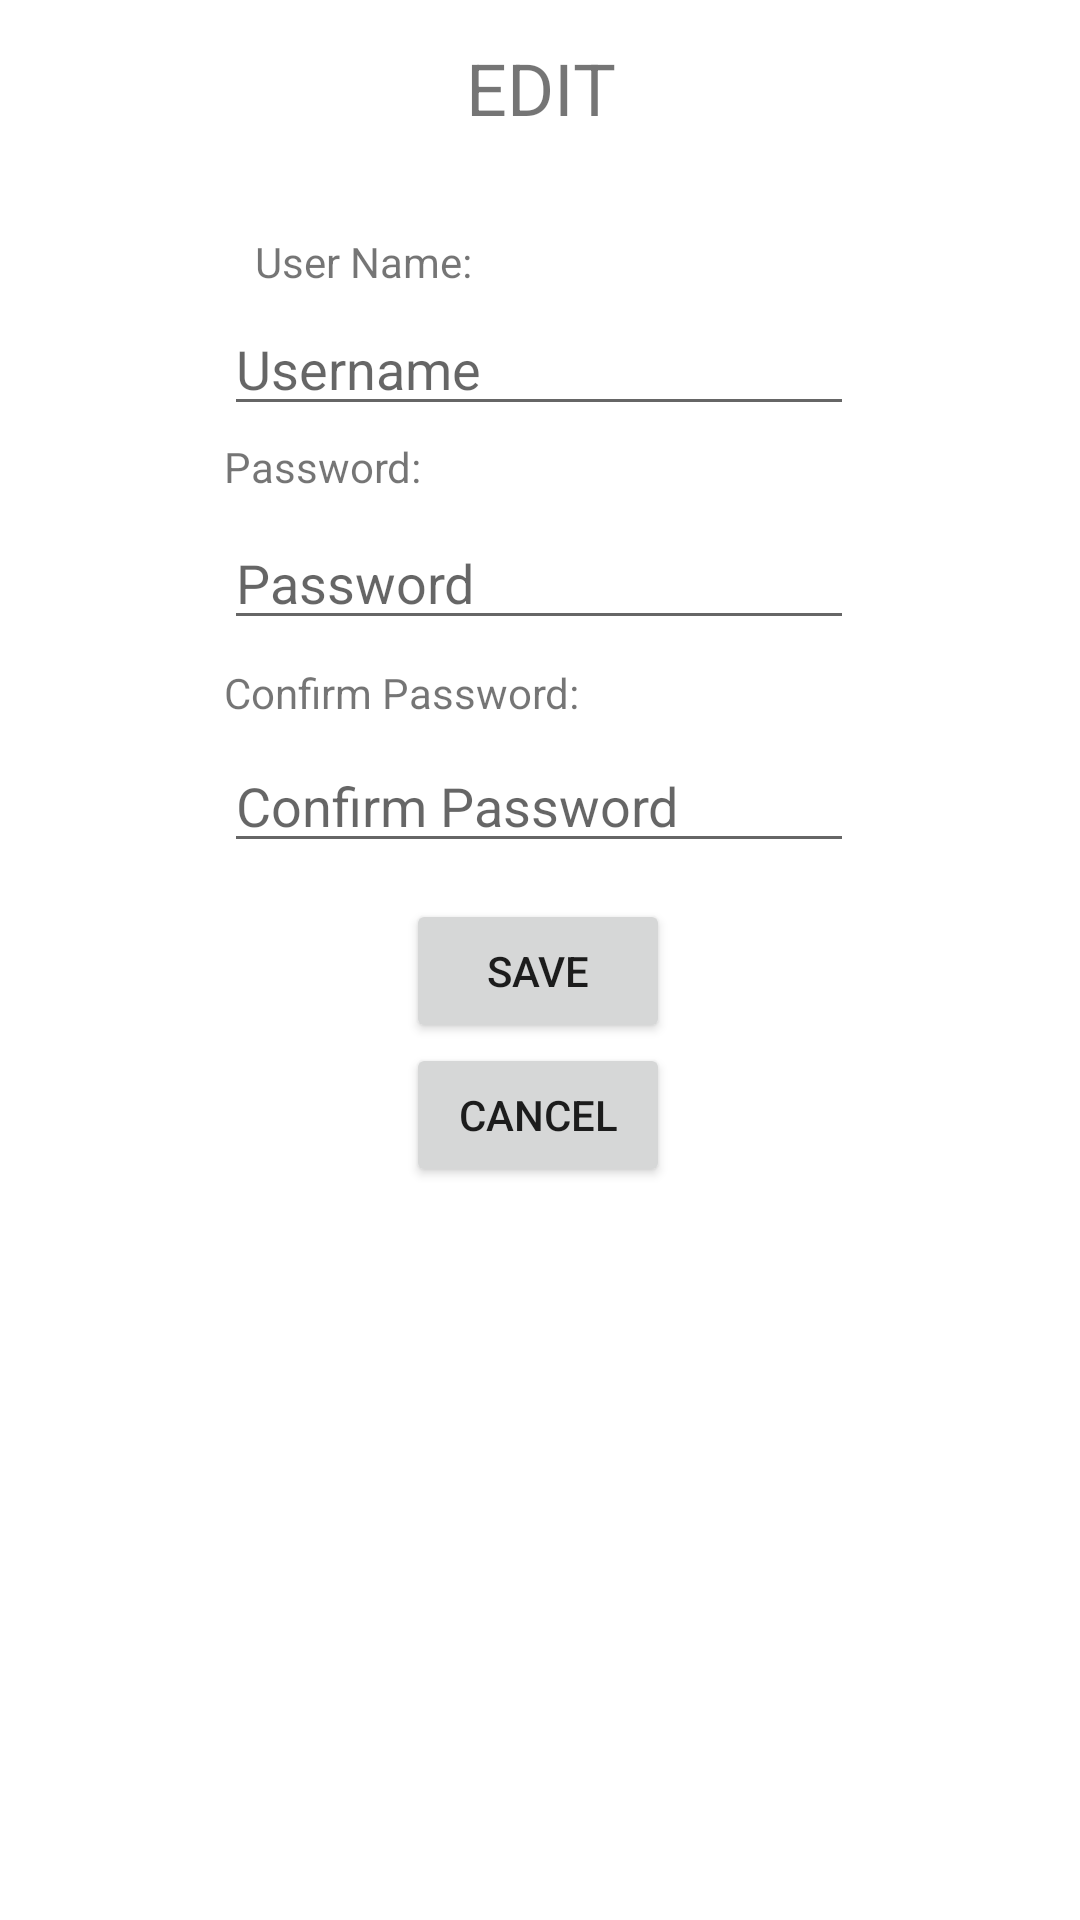

Android layout source for this screen:
<!-- AndroidManifest.xml: application theme Theme.FinalProject_Devin -->
<!-- res/layout/activity_edit_user_screen.xml -->
<?xml version="1.0" encoding="utf-8"?>
<androidx.constraintlayout.widget.ConstraintLayout xmlns:android="http://schemas.android.com/apk/res/android"
    xmlns:app="http://schemas.android.com/apk/res-auto"
    xmlns:tools="http://schemas.android.com/tools"
    android:layout_width="match_parent"
    android:layout_height="match_parent"
    tools:context=".RegisterScreen">

    <TextView
        android:id="@+id/confirmPasswordRegisterTextView"
        android:layout_width="147dp"
        android:layout_height="17dp"
        android:layout_marginTop="8dp"
        android:hint="Password"
        android:text="Confirm Password:"
        app:layout_constraintStart_toStartOf="@+id/passwordRegisterField"
        app:layout_constraintTop_toBottomOf="@+id/passwordRegisterField" />

    <EditText
        android:id="@+id/confirmPasswordRegisterField"
        android:layout_width="wrap_content"
        android:layout_height="wrap_content"
        android:layout_marginTop="8dp"
        android:ems="10"
        android:hint="Confirm Password"
        android:inputType="textPassword"
        app:layout_constraintStart_toStartOf="@+id/confirmPasswordRegisterTextView"
        app:layout_constraintTop_toBottomOf="@+id/confirmPasswordRegisterTextView" />

    <TextView
        android:id="@+id/passwordRegisterTextView"
        android:layout_width="75dp"
        android:layout_height="18dp"
        android:layout_marginTop="4dp"
        android:hint="Password"
        android:text="Password:"
        app:layout_constraintStart_toStartOf="@+id/usernameRegisterField"
        app:layout_constraintTop_toBottomOf="@+id/usernameRegisterField" />

    <EditText
        android:id="@+id/passwordRegisterField"
        android:layout_width="wrap_content"
        android:layout_height="wrap_content"
        android:layout_marginTop="8dp"
        android:ems="10"
        android:hint="Password"
        android:inputType="textPassword"
        app:layout_constraintStart_toStartOf="@+id/passwordRegisterTextView"
        app:layout_constraintTop_toBottomOf="@+id/passwordRegisterTextView" />

    <EditText
        android:id="@+id/usernameRegisterField"
        android:layout_width="wrap_content"
        android:layout_height="wrap_content"
        android:layout_marginTop="4dp"
        android:ems="10"
        android:hint="Username"
        android:inputType="textPersonName"
        app:layout_constraintEnd_toEndOf="parent"
        app:layout_constraintHorizontal_bias="0.497"
        app:layout_constraintStart_toStartOf="parent"
        app:layout_constraintTop_toBottomOf="@+id/usernameRegisterTextView" />

    <TextView
        android:id="@+id/usernameRegisterTextView"
        android:layout_width="wrap_content"
        android:layout_height="wrap_content"
        android:layout_marginTop="16dp"
        android:text="User Name:"
        app:layout_constraintEnd_toEndOf="parent"
        app:layout_constraintHorizontal_bias="0.295"
        app:layout_constraintStart_toStartOf="parent"
        app:layout_constraintTop_toBottomOf="@+id/imageViewEdit" />

    <TextView
        android:id="@+id/editTextView"
        android:layout_width="127dp"
        android:layout_height="57dp"
        android:gravity="center"
        android:text="EDIT"
        android:textSize="24sp"
        app:layout_constraintBottom_toBottomOf="parent"
        app:layout_constraintEnd_toEndOf="parent"
        app:layout_constraintStart_toStartOf="parent"
        app:layout_constraintTop_toTopOf="parent"
        app:layout_constraintVertical_bias="0.001" />

    <Button
        android:id="@+id/saveRegisterButton"
        android:layout_width="wrap_content"
        android:layout_height="wrap_content"
        android:layout_marginTop="12dp"
        android:text="Save"
        app:layout_constraintEnd_toEndOf="parent"
        app:layout_constraintHorizontal_bias="0.498"
        app:layout_constraintStart_toStartOf="parent"
        app:layout_constraintTop_toBottomOf="@+id/confirmPasswordRegisterField" />

    <Button
        android:id="@+id/cancelRegisterButton"
        android:layout_width="wrap_content"
        android:layout_height="wrap_content"
        android:text="Cancel"
        app:layout_constraintEnd_toEndOf="@+id/saveRegisterButton"
        app:layout_constraintHorizontal_bias="0.6"
        app:layout_constraintStart_toStartOf="@+id/saveRegisterButton"
        app:layout_constraintTop_toBottomOf="@+id/saveRegisterButton" />

    <ImageView
        android:id="@+id/imageViewEdit"
        android:layout_width="wrap_content"
        android:layout_height="wrap_content"
        android:layout_marginTop="4dp"
        app:layout_constraintEnd_toEndOf="parent"
        app:layout_constraintHorizontal_bias="0.498"
        app:layout_constraintStart_toStartOf="parent"
        app:layout_constraintTop_toBottomOf="@+id/editTextView"
        app:srcCompat="@drawable/ic_launcher_background" />
</androidx.constraintlayout.widget.ConstraintLayout>
<!-- resources referenced by this layout -->
<resources>
  <style name="Theme.FinalProject_Devin" parent="Theme.MaterialComponents.DayNight.DarkActionBar">
          
          <item name="colorPrimary">@color/purple_500</item>
          <item name="colorPrimaryVariant">@color/purple_700</item>
          <item name="colorOnPrimary">@color/white</item>
          
          <item name="colorSecondary">@color/teal_200</item>
          <item name="colorSecondaryVariant">@color/teal_700</item>
          <item name="colorOnSecondary">@color/black</item>
          
          <item name="android:statusBarColor" tools:targetApi="l">?attr/colorPrimaryVariant</item>
          
      </style>
  <!-- not gathered from this repository: default colours our renderer supplied (Android Studio template values) -->
  <color name="purple_500">#FF6200EE</color>
  <color name="purple_700">#FF3700B3</color>
  <color name="teal_200">#FF03DAC5</color>
  <color name="teal_700">#FF018786</color>
  <color name="black">#FF000000</color>
  <color name="white">#FFFFFFFF</color>
</resources>
